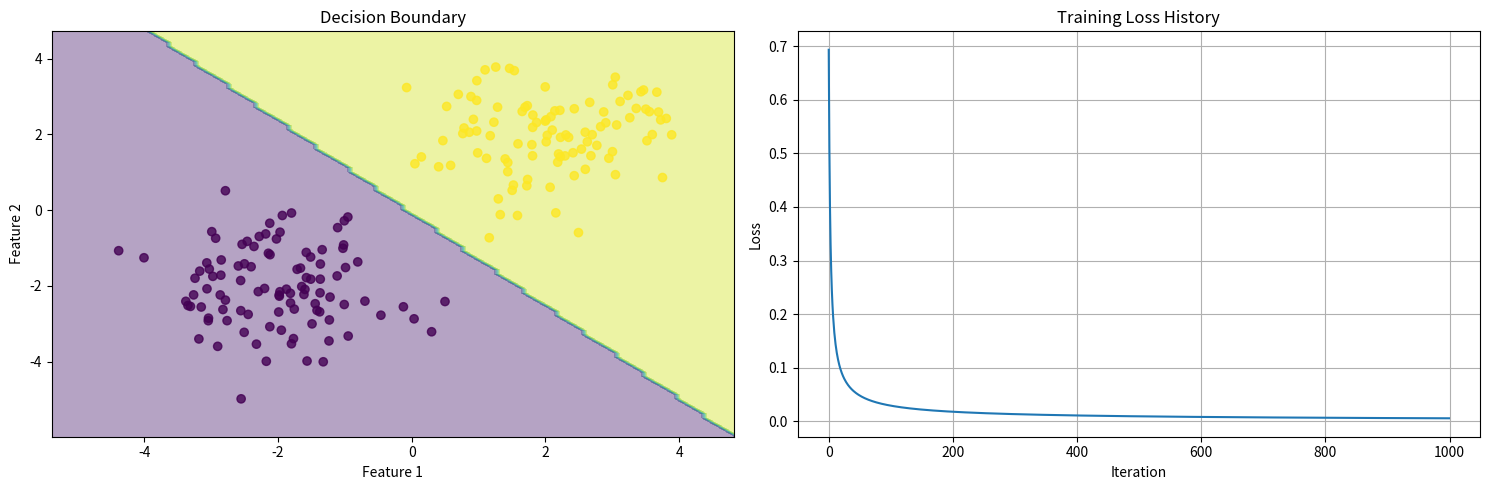

Generate this figure with matplotlib:
import numpy as np
import matplotlib.pyplot as plt

class LogisticRegressionGD:
    def __init__(self, learning_rate=0.01, n_iterations=1000):
        self.learning_rate = learning_rate
        self.n_iterations = n_iterations
        self.weights = None
        self.bias = None
        self.loss_history = []
        
    def sigmoid(self, z):
        """Sigmoid activation function"""
        # Clip z to avoid overflow in exp
        z = np.clip(z, -500, 500)
        return 1 / (1 + np.exp(-z))
    
    def fit(self, X, y):
        """
        Fit the logistic regression model using gradient descent
        
        Parameters:
        X: array-like of shape (n_samples, n_features)
        y: array-like of shape (n_samples,)
        """
        n_samples, n_features = X.shape
        
        # Initialize parameters
        self.weights = np.zeros(n_features)
        self.bias = 0
        
        # Gradient descent
        for i in range(self.n_iterations):
            # Forward pass
            linear_pred = X @ self.weights + self.bias
            predictions = self.sigmoid(linear_pred)
            
            # Compute loss (binary cross-entropy)
            loss = -np.mean(y * np.log(predictions + 1e-15) + 
                          (1 - y) * np.log(1 - predictions + 1e-15))
            self.loss_history.append(loss)
            
            # Compute gradients
            dz = predictions - y
            dw = (1/n_samples) * X.T @ dz
            db = (1/n_samples) * np.sum(dz)
            
            # Update parameters
            self.weights -= self.learning_rate * dw
            self.bias -= self.learning_rate * db
            
            # Print progress
            if (i + 1) % 100 == 0:
                print(f"Iteration {i + 1}/{self.n_iterations}, Loss: {loss:.4f}")
    
    def predict_proba(self, X):
        """Predict probability of class 1"""
        linear_pred = np.dot(X, self.weights) + self.bias
        return self.sigmoid(linear_pred)
    
    def predict(self, X, threshold=0.5):
        """Predict class labels (0 or 1)"""
        return (self.predict_proba(X) >= threshold).astype(int)

def generate_binary_classification_data(n_samples=100, noise=0.1):
    """Generate synthetic data for binary classification"""
    # Generate two gaussian clouds
    n_samples_per_class = n_samples // 2
    
    # Class 0
    X0 = np.random.randn(n_samples_per_class, 2)
    X0 = X0 + np.array([-2, -2])  # Shift mean
    
    # Class 1
    X1 = np.random.randn(n_samples_per_class, 2)
    X1 = X1 + np.array([2, 2])  # Shift mean
    
    # Combine data
    X = np.vstack([X0, X1])
    y = np.hstack([np.zeros(n_samples_per_class), np.ones(n_samples_per_class)])
    
    # Add noise
    X += np.random.randn(*X.shape) * noise
    
    return X, y

def plot_decision_boundary(model, X, y):
    """Plot the decision boundary"""
    # Set min and max values for plotting
    x_min, x_max = X[:, 0].min() - 1, X[:, 0].max() + 1
    y_min, y_max = X[:, 1].min() - 1, X[:, 1].max() + 1
    
    # Create a mesh grid
    xx, yy = np.meshgrid(np.arange(x_min, x_max, 0.1),
                        np.arange(y_min, y_max, 0.1))
    
    # Make predictions for each point in the mesh
    Z = model.predict(np.c_[xx.ravel(), yy.ravel()])
    Z = Z.reshape(xx.shape)
    
    # Plot decision boundary and points
    plt.contourf(xx, yy, Z, alpha=0.4)
    plt.scatter(X[:, 0], X[:, 1], c=y, alpha=0.8)
    plt.xlabel('Feature 1')
    plt.ylabel('Feature 2')

if __name__ == "__main__":
    # Generate synthetic data
    X, y = generate_binary_classification_data(n_samples=200, noise=0.2)
    
    # Create and train model
    model = LogisticRegressionGD(learning_rate=0.1, n_iterations=1000)
    model.fit(X, y)
    
    # Make predictions
    y_pred = model.predict(X)
    accuracy = np.mean(y_pred == y)
    print(f"\nAccuracy: {accuracy:.4f}")
    
    # Plot results
    plt.figure(figsize=(15, 5))
    
    # Plot decision boundary
    plt.subplot(1, 2, 1)
    plot_decision_boundary(model, X, y)
    plt.title('Decision Boundary')
    
    # Plot loss history
    plt.subplot(1, 2, 2)
    plt.plot(model.loss_history)
    plt.xlabel('Iteration')
    plt.ylabel('Loss')
    plt.title('Training Loss History')
    plt.grid(True)
    
    plt.tight_layout()
    plt.show() 